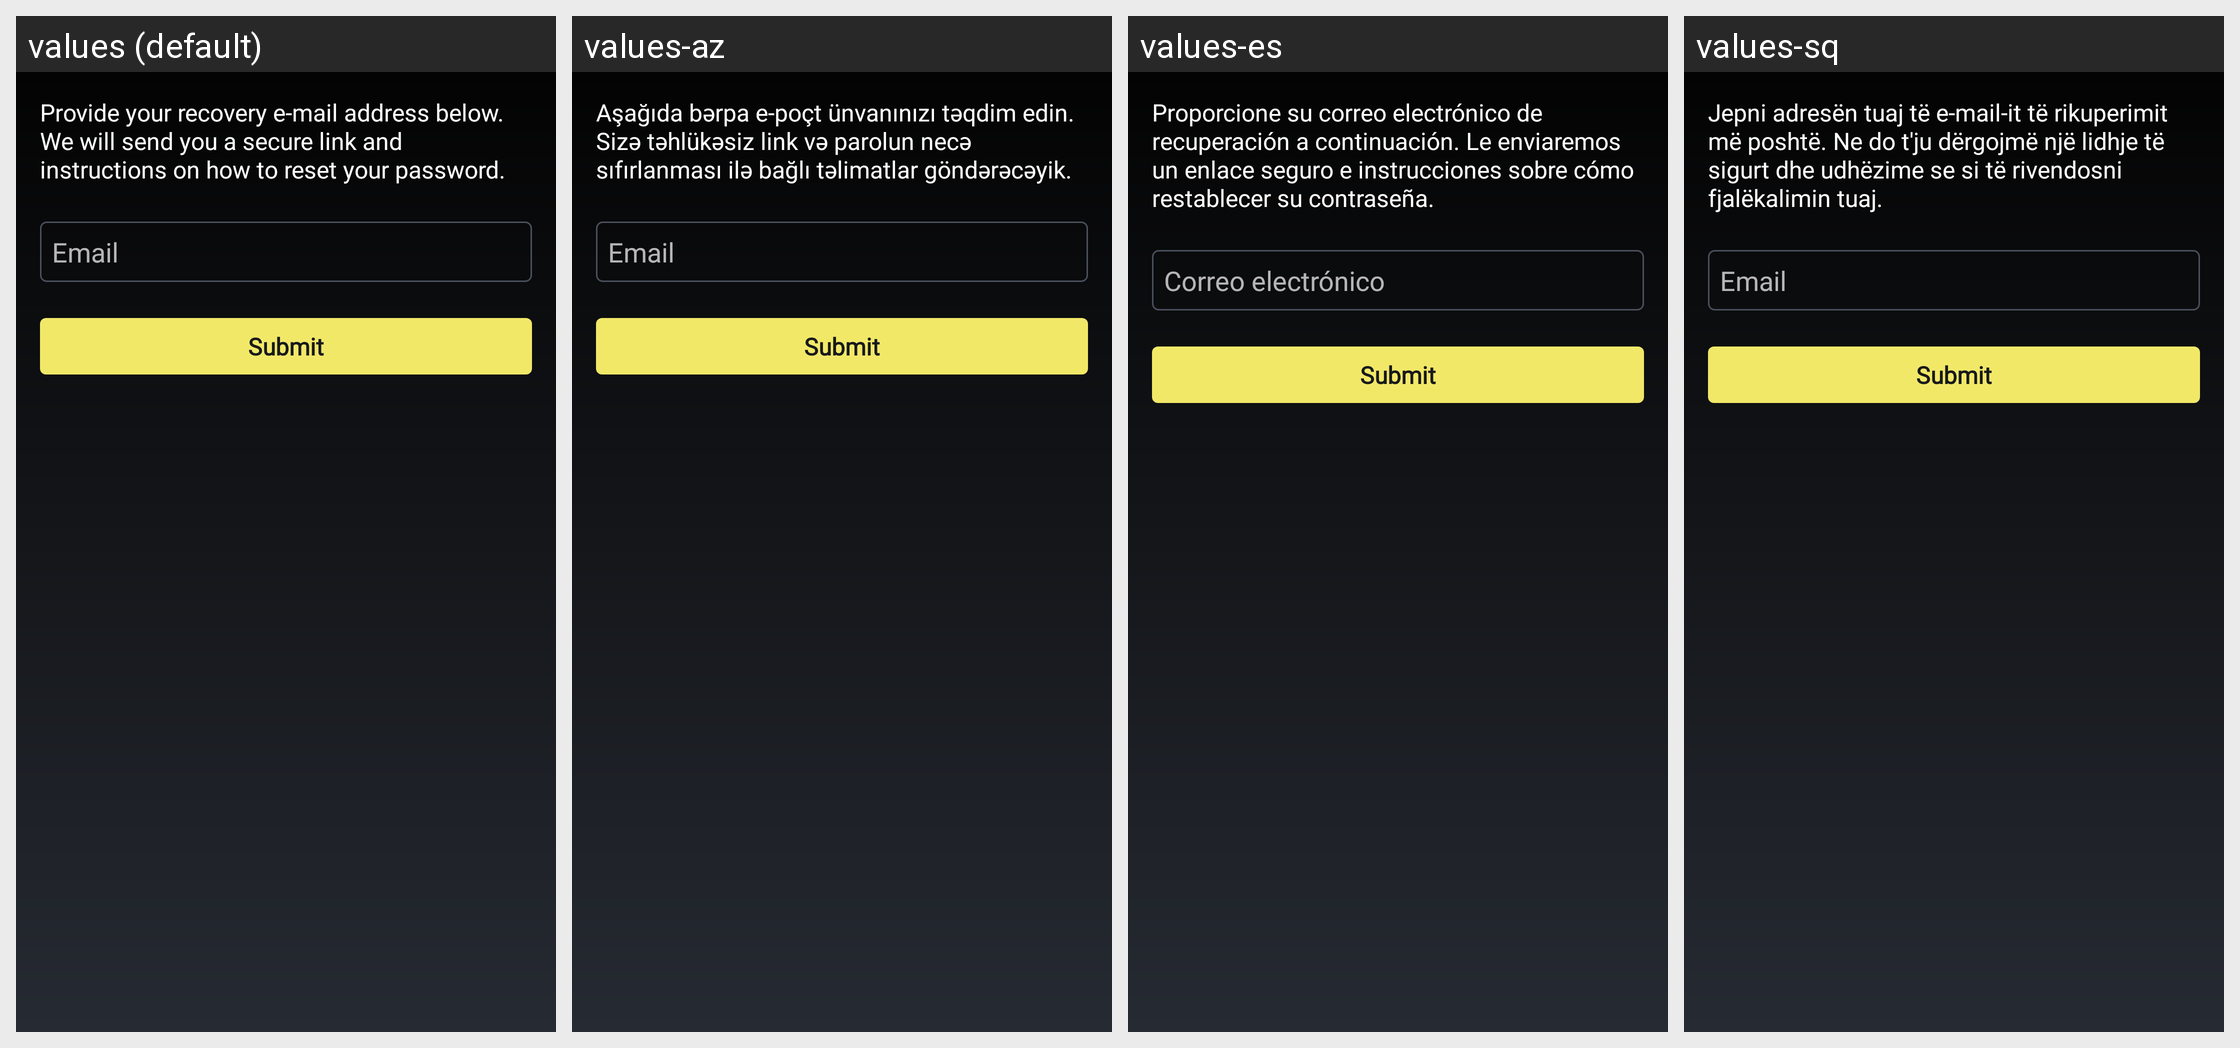

For this localized Android screen grid, give each drawn string resource with its value in every locale shown.
Android screen res/layout/fragment_bequant_sign_in_reset_password.xml rendered under 4 locales, left to right: values (default), values-az, values-es, values-sq. Device: Nexus 5 (rendered at 1080×1920; each locale shown at half size, 540×960, under a caption strip naming it); theme MyceliumModern.
Other locales in the repository, not shown: values-bg, values-cs, values-da, values-de, values-el, values-fil, values-fr, values-in, values-it, values-iw, values-ja, values-ko, values-nl, values-pl, values-pt, values-ro, values-ru, values-sk, values-sl, values-sv, values-tr, values-uk, values-vi, values-zh, values-zh-rTW.
Strings drawn on this screen, with the default value and each locale's value (text and hints the layout hard-codes, and strings that could not be matched under every locale, appear in the picture but are not listed):

provide_your_recovery_e_mail_address
  values: Provide your recovery e-mail address below. We will send you a secure link and instructions on how to reset your password.
  values-az: Aşağıda bərpa e-poçt ünvanınızı təqdim edin. Sizə təhlükəsiz link və parolun necə sıfırlanması ilə bağlı təlimatlar göndərəcəyik.
  values-es: Proporcione su correo electrónico de recuperación a continuación. Le enviaremos un enlace seguro e instrucciones sobre cómo restablecer su contraseña.
  values-sq: Jepni adresën tuaj të e-mail-it të rikuperimit më poshtë. Ne do t'ju dërgojmë një lidhje të sigurt dhe udhëzime se si të rivendosni fjalëkalimin tuaj.

email
  values: Email
  values-az: Email
  values-es: Correo electrónico
  values-sq: Email
